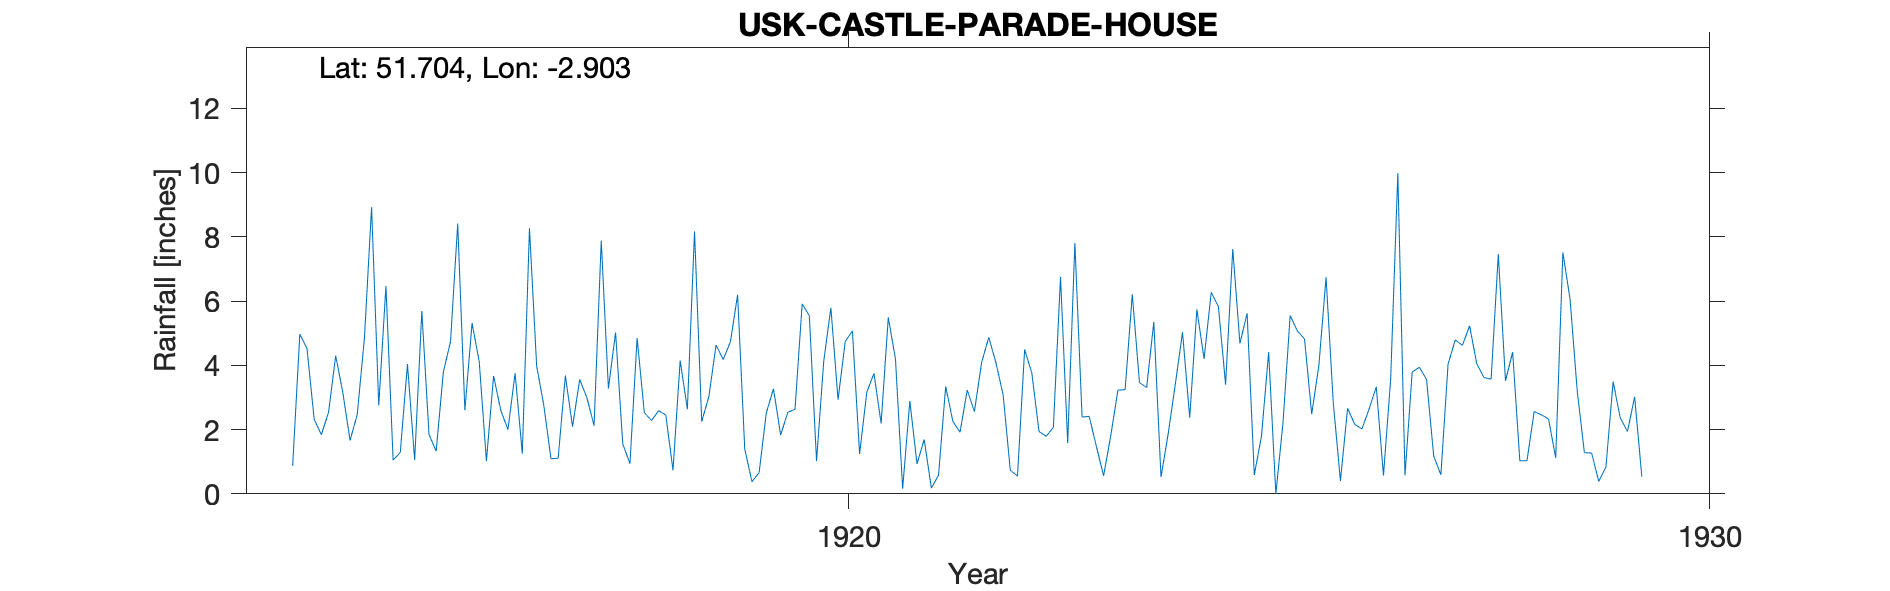

The table this chart was drawn from, first rows:
USK-CASTLE-PARADE-HOUSE, , , , , , , , , , , , , , , , , , , , 
Grid ref, SO377010, Long, -2.903, Lat, 51.7, Elevation, 75, ft., , , , , , , , , , , , 
Station no, RR4057, , , , , , , , , , , , , , , , , , , 
, 1910, 1911, 1912, 1913, 1914, 1915, 1916, 1917, 1918, 1919, 1920, 1921, 1922, 1923, 1924, 1925, 1926, 1927, 1928, 1929
January, , , , , 0.87, 2.75, 2.6, 1.09, 4.85, 4.18, 5.54, 4.2, 4.08, 1.58, 5.35, 4.68, 6.74, 3.79, 7.46, 1.28
February, , , , , 4.97, 6.47, 5.31, 1.11, 2.53, 4.73, 1.02, 0.16, 4.87, 7.81, 0.52, 5.62, 2.85, 3.94, 3.52, 1.27
March, , , , , 4.52, 1.05, 4.11, 3.68, 2.28, 6.19, 4.12, 2.89, 4.08, 2.39, 1.87, 0.59, 0.4, 3.56, 4.41, 0.39
April, , , , , 2.32, 1.29, 1.02, 2.09, 2.59, 1.39, 5.79, 0.93, 3.08, 2.41, 3.42, 1.79, 2.66, 1.18, 1.03, 0.83
May, , , , , 1.84, 4.04, 3.67, 3.56, 2.45, 0.38, 2.93, 1.69, 0.74, 1.47, 5.03, 4.41, 2.16, 0.59, 1.03, 3.49
June, , , , , 2.53, 1.05, 2.6, 2.99, 0.73, 0.66, 4.74, 0.18, 0.55, 0.56, 2.37, 0, 2.02, 4.04, 2.56, 2.36
July, , , , , 4.3, 5.69, 2, 2.12, 4.15, 2.52, 5.07, 0.58, 4.49, 1.81, 5.74, 2.21, 2.64, 4.79, 2.46, 1.94
August, , , , , 3.14, 1.85, 3.75, 7.88, 2.63, 3.27, 1.24, 3.34, 3.76, 3.23, 4.2, 5.55, 3.33, 4.62, 2.33, 3.02
September, , , , , 1.66, 1.33, 1.25, 3.28, 8.17, 1.83, 3.16, 2.25, 1.94, 3.24, 6.27, 5.07, 0.57, 5.23, 1.12, 0.53
October, , , , , 2.47, 3.79, 8.27, 5.02, 2.25, 2.54, 3.75, 1.92, 1.79, 6.21, 5.83, 4.82, 3.56, 4.05, 7.51, 
November, , , , , 4.84, 4.74, 3.98, 1.55, 3.03, 2.63, 2.19, 3.23, 2.07, 3.46, 3.4, 2.48, 9.98, 3.62, 6.06, 12.64
December, , , , , 8.92, 8.41, 2.75, 0.94, 4.63, 5.91, 5.49, 2.56, 6.75, 3.31, 7.62, 4, 0.57, 3.57, 3.2, 
Total, , , , , 42.38, 42.46, 41.31, 35.31, 40.29, 36.23, 45.04, 23.93, 38.2, 37.48, 51.62, 41.22, 37.48, 42.98, 42.69, 
NGR is Castle Parade House. Stated altit…, , , , , , , , , , , , , , , , , , , , 
